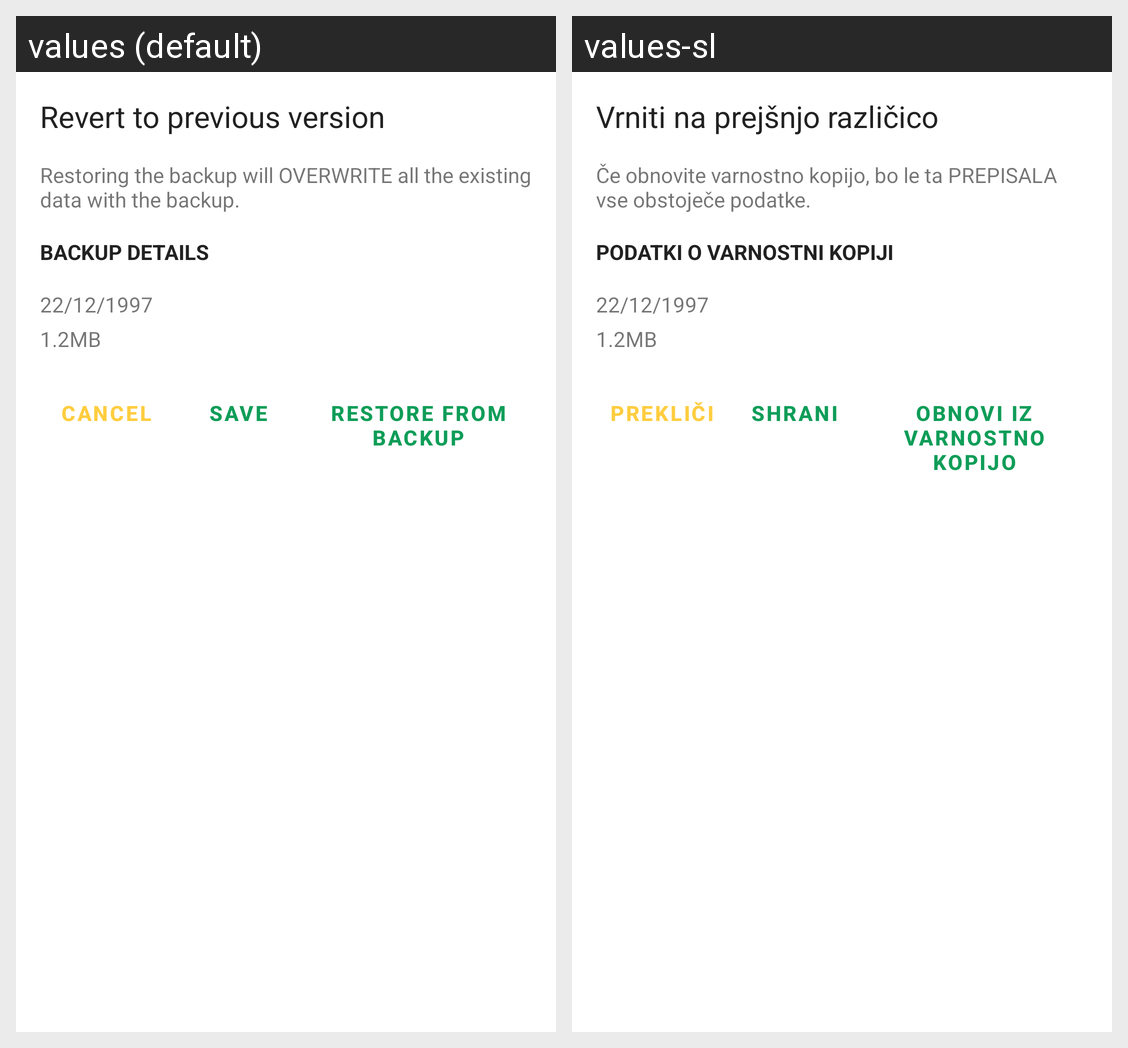

Here is an Android app screen in its default locale and in the app's own translations. Write out the translated-string differences for the strings that appear on this screen.
Android screen res/layout/dialog_backup_and_restore_new.xml rendered under 2 locales, left to right: values (default), values-sl. Device: Nexus 5 (rendered at 1080×1920; each locale shown at half size, 540×960, under a caption strip naming it); theme AppTheme.
Strings drawn on this screen, with the default value and each locale's value (text and hints the layout hard-codes, and strings that could not be matched under every locale, appear in the picture but are not listed):

backup_dialog_restore_title
  values: Revert to previous version
  values-sl: Vrniti na prejšnjo različico

backup_dialog_restore_desc
  values: Restoring the backup will OVERWRITE all the existing data with the backup.
  values-sl: Če obnovite varnostno kopijo, bo le ta PREPISALA vse obstoječe podatke.

backup_dialog_restore_details
  values: Backup details
  values-sl: Podatki o varnostni kopiji

cancel
  values: Cancel
  values-sl: Prekliči

save
  values: Save
  values-sl: Shrani

backup_dialog_restore_button_restore
  values: Restore from backup
  values-sl: Obnovi iz varnostno kopijo
